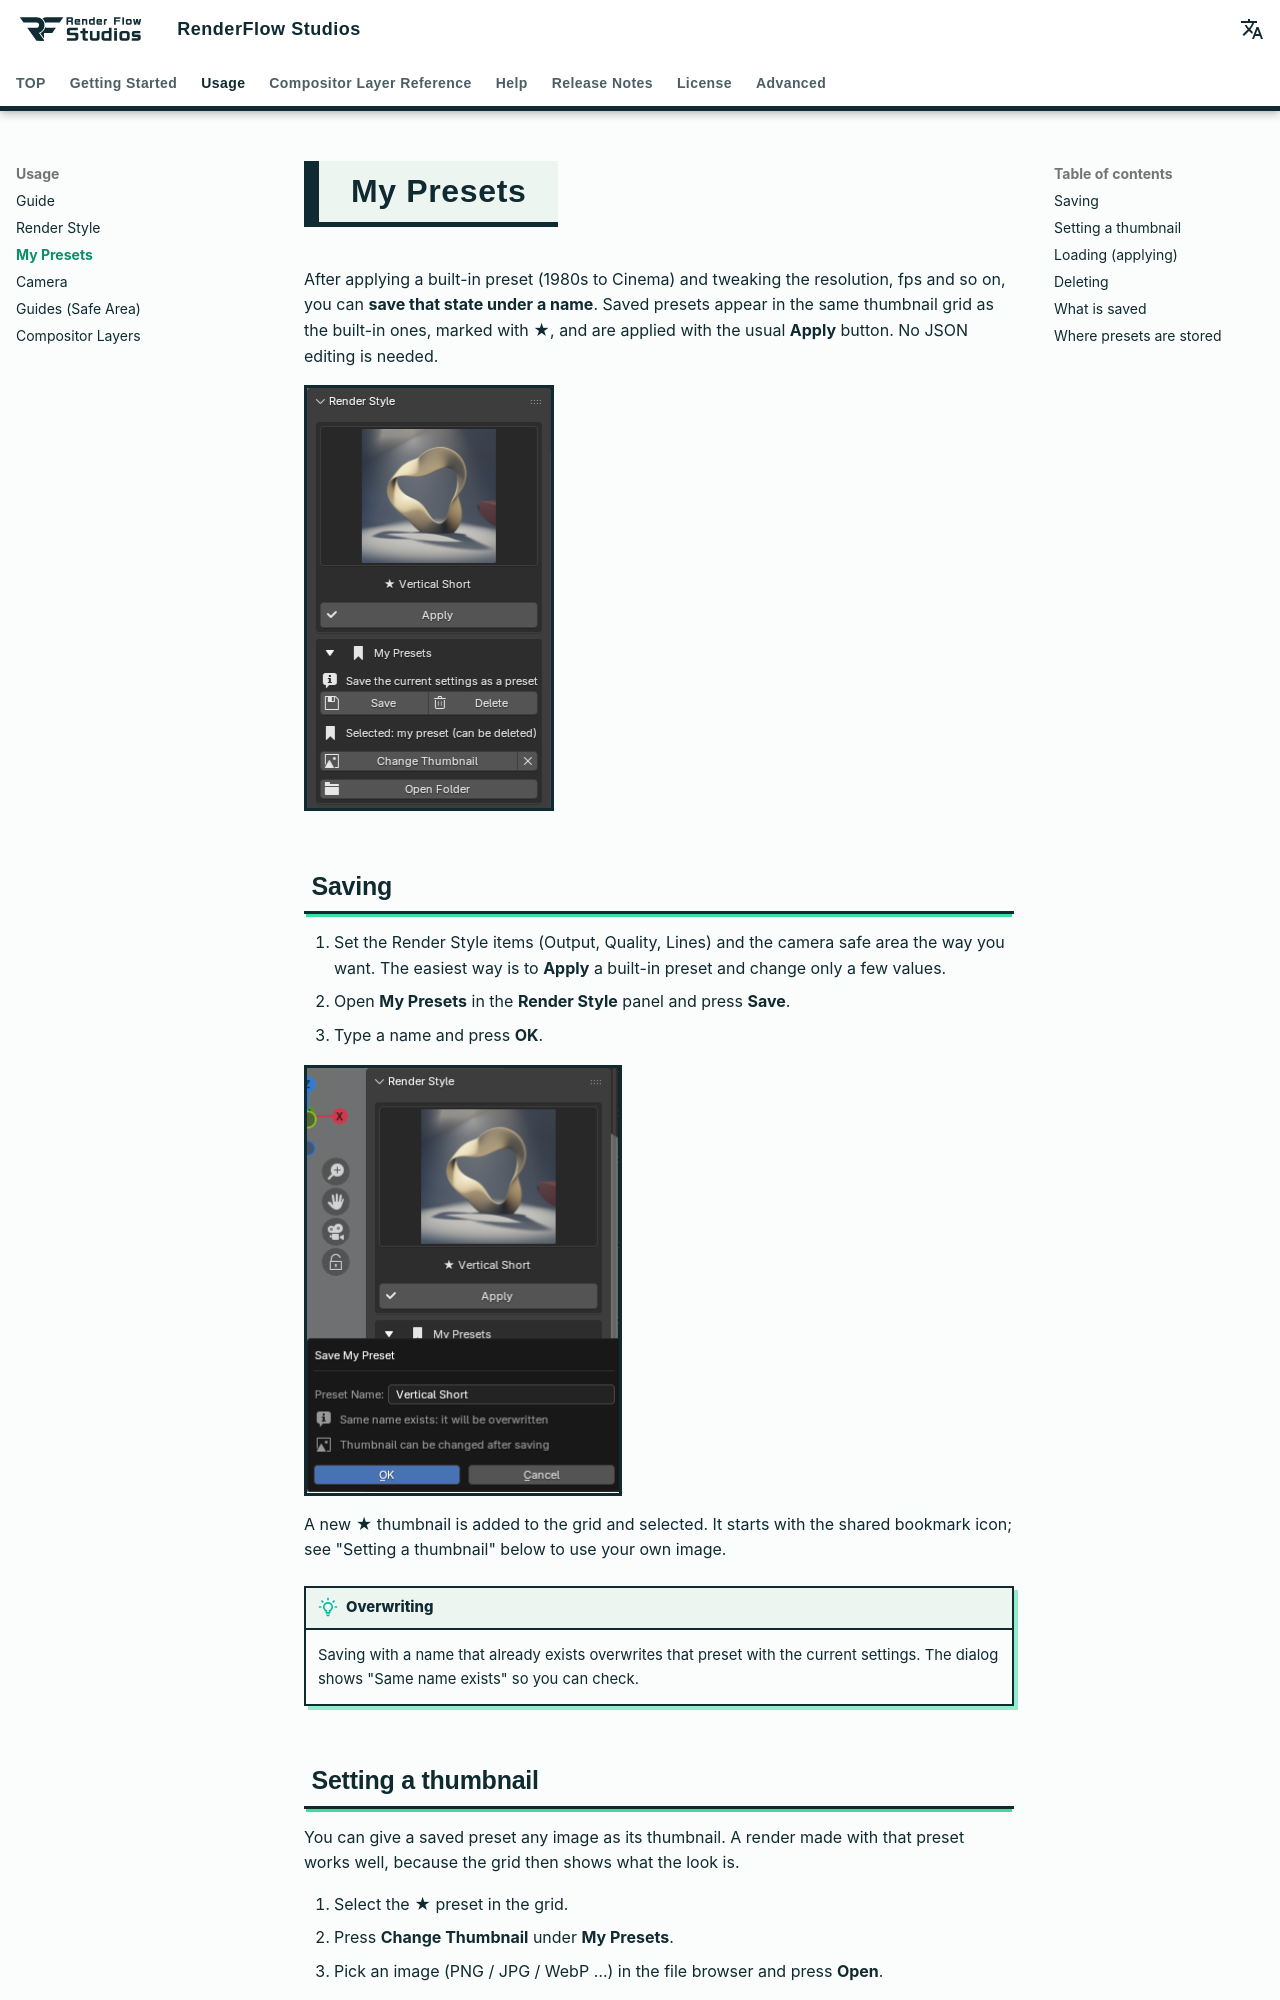

repository: nekonote-kobo/renderflow-studios · page: en/my_presets.html · generator: mkdocs

# My Presets

After applying a built-in preset (1980s to Cinema) and tweaking the resolution, fps and so on, you can **save that state under a name**. Saved presets appear in the same thumbnail grid as the built-in ones, marked with **★**, and are applied with the usual **Apply** button. No JSON editing is needed.

![My Presets in the Render Style panel](../assets/images/en/my_presets_panel.png){ .ui }

## Saving

1. Set the Render Style items (Output, Quality, Lines) and the camera safe area the way you want. The easiest way is to **Apply** a built-in preset and change only a few values.
2. Open **My Presets** in the **Render Style** panel and press **Save**.
3. Type a name and press **OK**.

![Save dialog](../assets/images/en/my_presets_save.png){ .ui }

A new ★ thumbnail is added to the grid and selected. It starts with the shared bookmark icon; see "Setting a thumbnail" below to use your own image.

!!! tip "Overwriting"
    Saving with a name that already exists overwrites that preset with the current settings. The dialog shows "Same name exists" so you can check.

## Setting a thumbnail

You can give a saved preset any image as its thumbnail. A render made with that preset works well, because the grid then shows what the look is.

1. Select the ★ preset in the grid.
2. Press **Change Thumbnail** under **My Presets**.
3. Pick an image (PNG / JPG / WebP …) in the file browser and press **Open**.

The image is cropped to a square at the centre, resized to 256 px and copied next to the preset file, so moving or deleting the original later has no effect. The **×** next to the button restores the shared bookmark icon.

![A preset with its own thumbnail in the grid](../assets/images/en/render_style_panel.png){ .ui }
